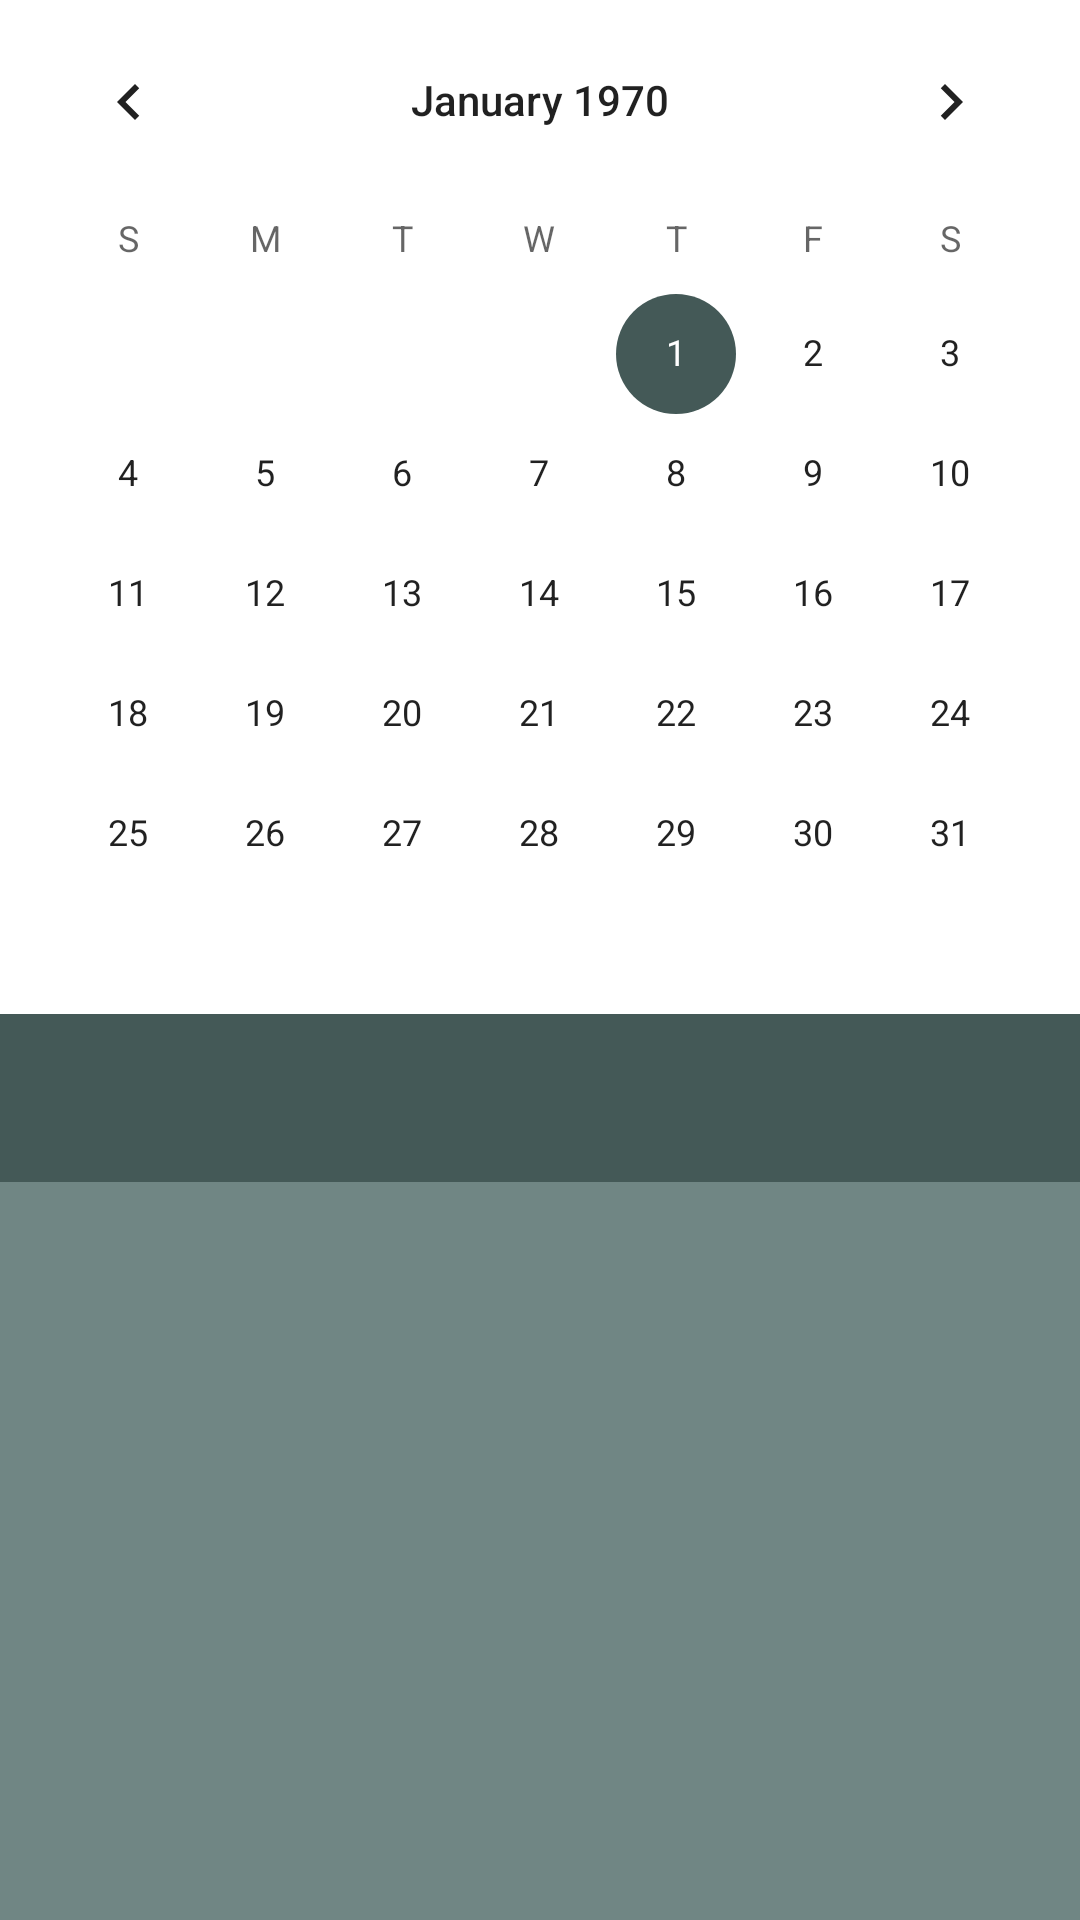

Layout XML and referenced resources for this Android screen:
<!-- AndroidManifest.xml: application theme AppTheme -->
<!-- res/layout/activity_calendar.xml -->
<?xml version="1.0" encoding="utf-8"?>
<layout xmlns:android="http://schemas.android.com/apk/res/android"
    xmlns:app="http://schemas.android.com/apk/res-auto"
    xmlns:tools="http://schemas.android.com/tools">

    <data>
        <variable
            name="activity"
            type="com.ysmstudio.doittomorrow.CalendarActivity" />
    </data>

    <androidx.constraintlayout.widget.ConstraintLayout
        android:id="@+id/container"
        android:layout_width="match_parent"
        android:layout_height="match_parent"
        tools:context=".CalendarActivity">

        <CalendarView
            android:id="@+id/calendar_view"
            android:layout_width="match_parent"
            android:layout_height="wrap_content"
            app:layout_constraintEnd_toEndOf="parent"
            app:layout_constraintStart_toStartOf="parent"
            app:layout_constraintTop_toTopOf="parent" />

        <TextView
            android:id="@+id/text_view"
            android:layout_width="match_parent"
            android:layout_height="56dp"
            android:background="?attr/colorSecondary"
            android:textColor="?attr/colorOnSecondary"
            android:gravity="center"
            android:textAppearance="@style/TextAppearance.AppCompat.Body2"
            tools:text="2020. 1. 19 오전 6:00:00 ~ 2020. 1. 20 오전 6:00:00"
            app:layout_constraintStart_toStartOf="parent"
            app:layout_constraintEnd_toEndOf="parent"
            app:layout_constraintTop_toBottomOf="@id/calendar_view" />

        <androidx.recyclerview.widget.RecyclerView
            android:id="@+id/recycler_view"
            android:layout_width="0dp"
            android:layout_height="0dp"
            android:background="?attr/colorSecondaryVariant"
            app:layout_constraintTop_toBottomOf="@id/text_view"
            app:layout_constraintStart_toStartOf="parent"
            app:layout_constraintEnd_toEndOf="parent"
            app:layout_constraintBottom_toBottomOf="parent" />

    </androidx.constraintlayout.widget.ConstraintLayout>
</layout>
<!-- resources referenced by this layout -->
<resources>
  <style name="AppTheme" parent="Theme.MaterialComponents.DayNight.NoActionBar">
          
          <item name="colorPrimary">@color/dit_brown</item>
          <item name="colorPrimaryDark">@color/dit_brown_dark</item>
          <item name="colorPrimaryVariant">@color/dit_brown_light</item>
          <item name="colorSecondary">@color/dit_teal</item>
          <item name="colorSecondaryVariant">@color/dit_teal_light</item>
  
          <item name="colorOnPrimary">@color/color_on_primary</item>
          <item name="colorOnSecondary">@color/color_on_secondary</item>
      </style>
  <color name="dit_brown">#443936</color>
  <color name="dit_brown_dark">#1d1310</color>
  <color name="dit_brown_light">#6f6360</color>
  <color name="dit_teal">#445957</color>
  <color name="dit_teal_light">#708684</color>
  <color name="color_on_primary">#ffffff</color>
  <color name="color_on_secondary">#ffffff</color>
</resources>
